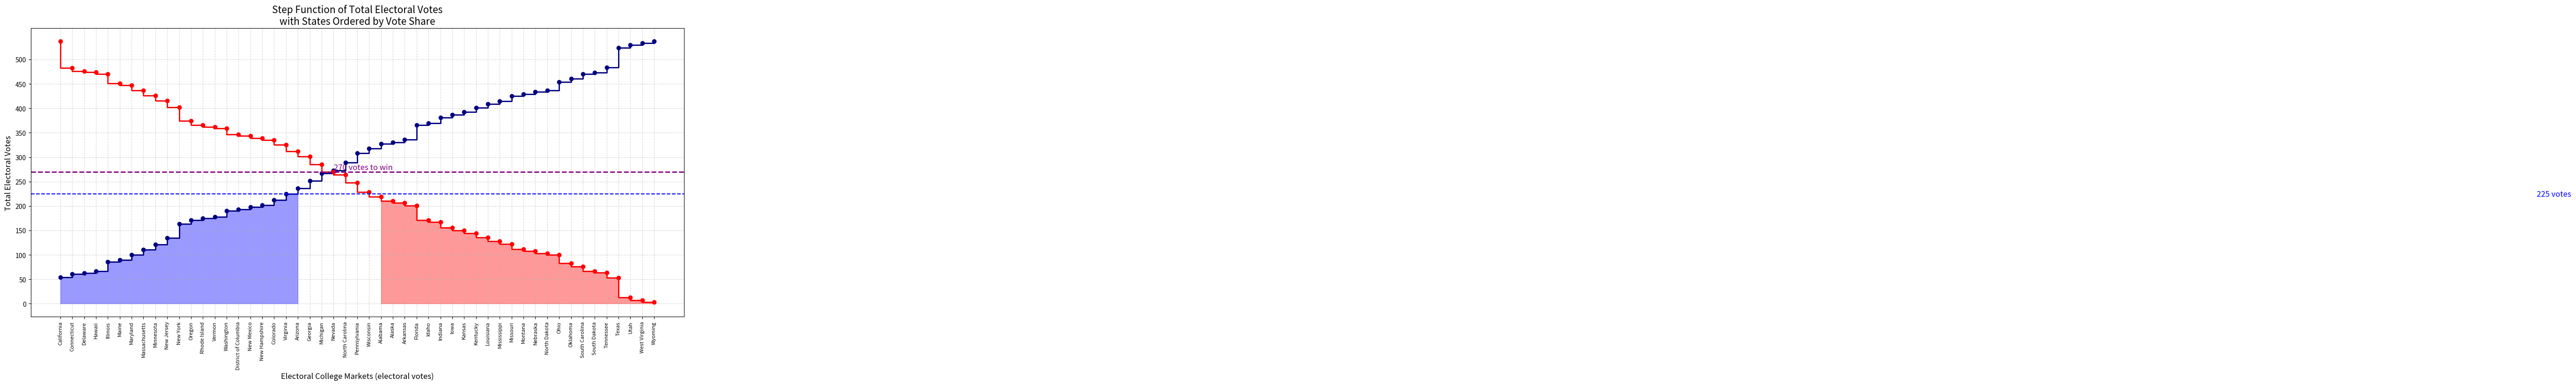

Write Python code to recreate this figure.
import matplotlib.pyplot as plt
import numpy as np

# Step 1: Define the Electoral Votes for Each State
states = ["California", "Connecticut", "Delaware", "Hawaii", "Illinois",
"Maine", "Maryland", "Massachusetts", "Minnesota", "New Jersey",
"New York", "Oregon", "Rhode Island", "Vermon", "Washington",
"District of Columbia", "New Mexico", "New Hampshire", "Colorado", "Virginia",
"Arizona",
"Georgia",
"Michigan",
"Nevada",
"North Carolina",
"Pennsylvania",
"Wisconsin",
"Alabama", "Alaska", "Arkansas", "Florida", "Idaho",
"Indiana", "Iowa", "Kansas", "Kentucky", "Louisiana",
"Mississippi", "Missouri", "Montana", "Nebraska", "North Dakota",
"Ohio", "Oklahoma", "South Carolina", "South Dakota", "Tennessee",
"Texas", "Utah", "West Virginia", "Wyoming"]
print(len(states))
votes = [54, 7 , 2, 4, 19, 4, 10, 11, 10, 14, 28, 8, 4, 3, 12, 3, 5, 4, 10, 13,
         11,16,15,6,16,19,10,
         9,3,6,30,4,11,6,6,8,8,6,10,4,5,3,17,7,9,3,11,40,6,4,3]

print(len(votes))
# Step 2: Compute the Cumulative Electoral Votes
cumulative_votes = np.cumsum(votes)

# Compute Cumulative Votes in Reverse Order for Republicans
cumulative_votes_reversed = np.cumsum(votes[::-1])

# X-axis values (state index)
x = np.arange(len(cumulative_votes))

# Step 3: Plot the Step Function for Democrats (left to right)
plt.figure(figsize=(18, 8))
plt.step(x, cumulative_votes, where='post', color='navy', linewidth=2, marker='o')

# Reverse the x-axis for the Republican step function (right to left)
x_reversed = np.flip(x)
plt.step(x_reversed, cumulative_votes_reversed, where='post', color='red', linewidth=2, marker='o')

# Step 4: Customize the Plot
plt.xticks(range(len(states)), states, rotation=90, fontsize=8)
plt.yticks(np.arange(0, 550, 50))

# Fill the area under the curve with blue for Democrats (left to right)
threshold_index = np.argmax(cumulative_votes >= 227)  # First point where cumulative votes reach 270
plt.fill_between(x[:threshold_index + 1], cumulative_votes[:threshold_index + 1], 
                 step='post', color='blue', alpha=0.4)

# Fill the area under the curve with red for Republicans (right to left)
threshold_index = np.argmax(cumulative_votes >= 219)
plt.fill_between(x_reversed[:threshold_index + 5], cumulative_votes_reversed[:threshold_index + 5], step='post', color='red', alpha=0.4)

# Add a horizontal line at 270 votes (threshold to win)
plt.axhline(270, color='purple', linestyle='--', linewidth=2)
plt.text(len(states) / 2, 275, '270 votes to win', horizontalalignment='center', color='purple', fontsize=12)

# Add lines for current Democratic and Republican thresholds
plt.axhline(225, color='blue', linestyle='--', linewidth=1.5)
plt.text(210, 220, '225 votes', horizontalalignment='center', color='blue', fontsize=12)

# Add Labels and Title
plt.xlabel('Electoral College Markets (electoral votes)', fontsize=12)
plt.ylabel('Total Electoral Votes', fontsize=12)
plt.title('Step Function of Total Electoral Votes\nwith States Ordered by Vote Share', fontsize=15)

# Add Grid for Better Visibility
plt.grid(True, linestyle='--', alpha=0.5)

# Adjust Layout for Better Fit
plt.tight_layout()

# Step 5: Show the Plot
plt.show()
